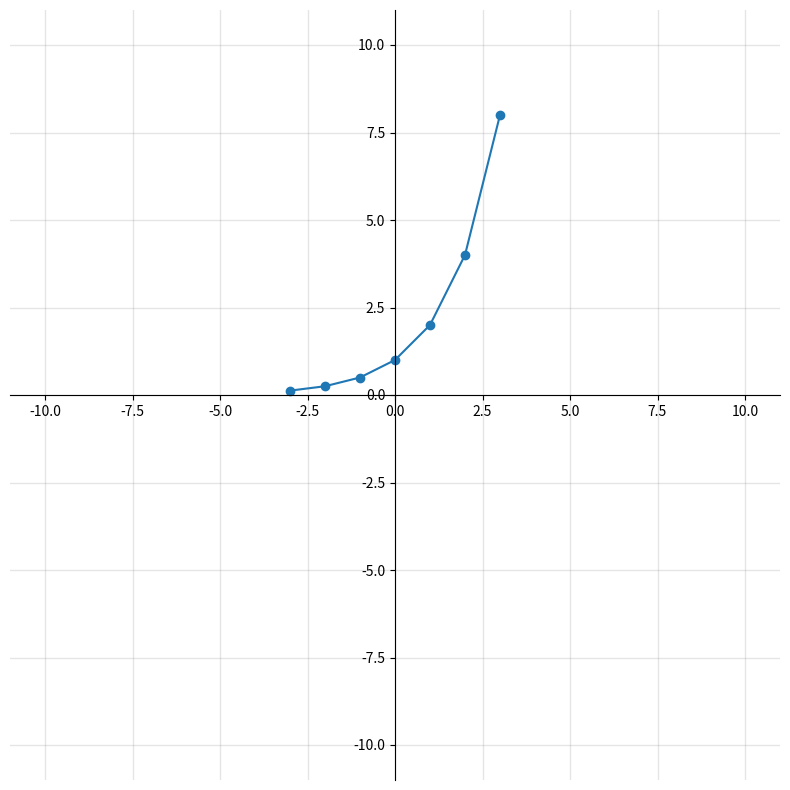

Reproduce this figure in Python.
import math
import itertools
import matplotlib.pyplot  as plt

r = range( -3, 4 )

def values():
    for x in r:
        q = x, f( x )
        print( f"{q[0]},", f"{q[1]:.4f}" )
        yield q

def f( x ):
    return 2 ** x

X, Y = map( list, itertools.zip_longest( *list( values() ) ) )

xmin = min( X )
xmax = max( X )

ymin = min( Y )
ymax = max( Y )

if xmin > -10:
    xmin = -10
if xmax < 10:
    xmax = 10

if ymin > -10:
    ymin = -10
if ymax < 10:
    ymax = 10

xmax = max( abs( xmin ), abs( xmax ) )
ymax = max( abs( ymin ), abs( ymax ) )

xmax = max( xmax, ymax )
ymax = xmax
xmin = -xmax
ymin = -ymax

#plt.plot( X, Y )
#plt.xlim( -4, 4 )
#plt.ylim( -8, 9 )

# Plot points
fig, ax = plt.subplots( figsize=( 10, 10 ) )

# Set identical scales for both axes
ax.set( xlim=( xmin-1, xmax+1 ), ylim=( ymin-1, ymax+1 ), aspect='equal' )

# Set bottom and left spines as x and y axes of coordinate system
ax.spines['bottom'].set_position( 'zero' )
ax.spines['left'].set_position( 'zero' )

# Remove top and right spines
ax.spines['top'].set_visible( False )
ax.spines['right'].set_visible( False )

# Draw major and minor grid lines
ax.grid( which='both', color='grey', linewidth=1, linestyle='-', alpha=0.2 )

ax.plot( X, Y )
ax.scatter( X, Y, )

plt.show()
